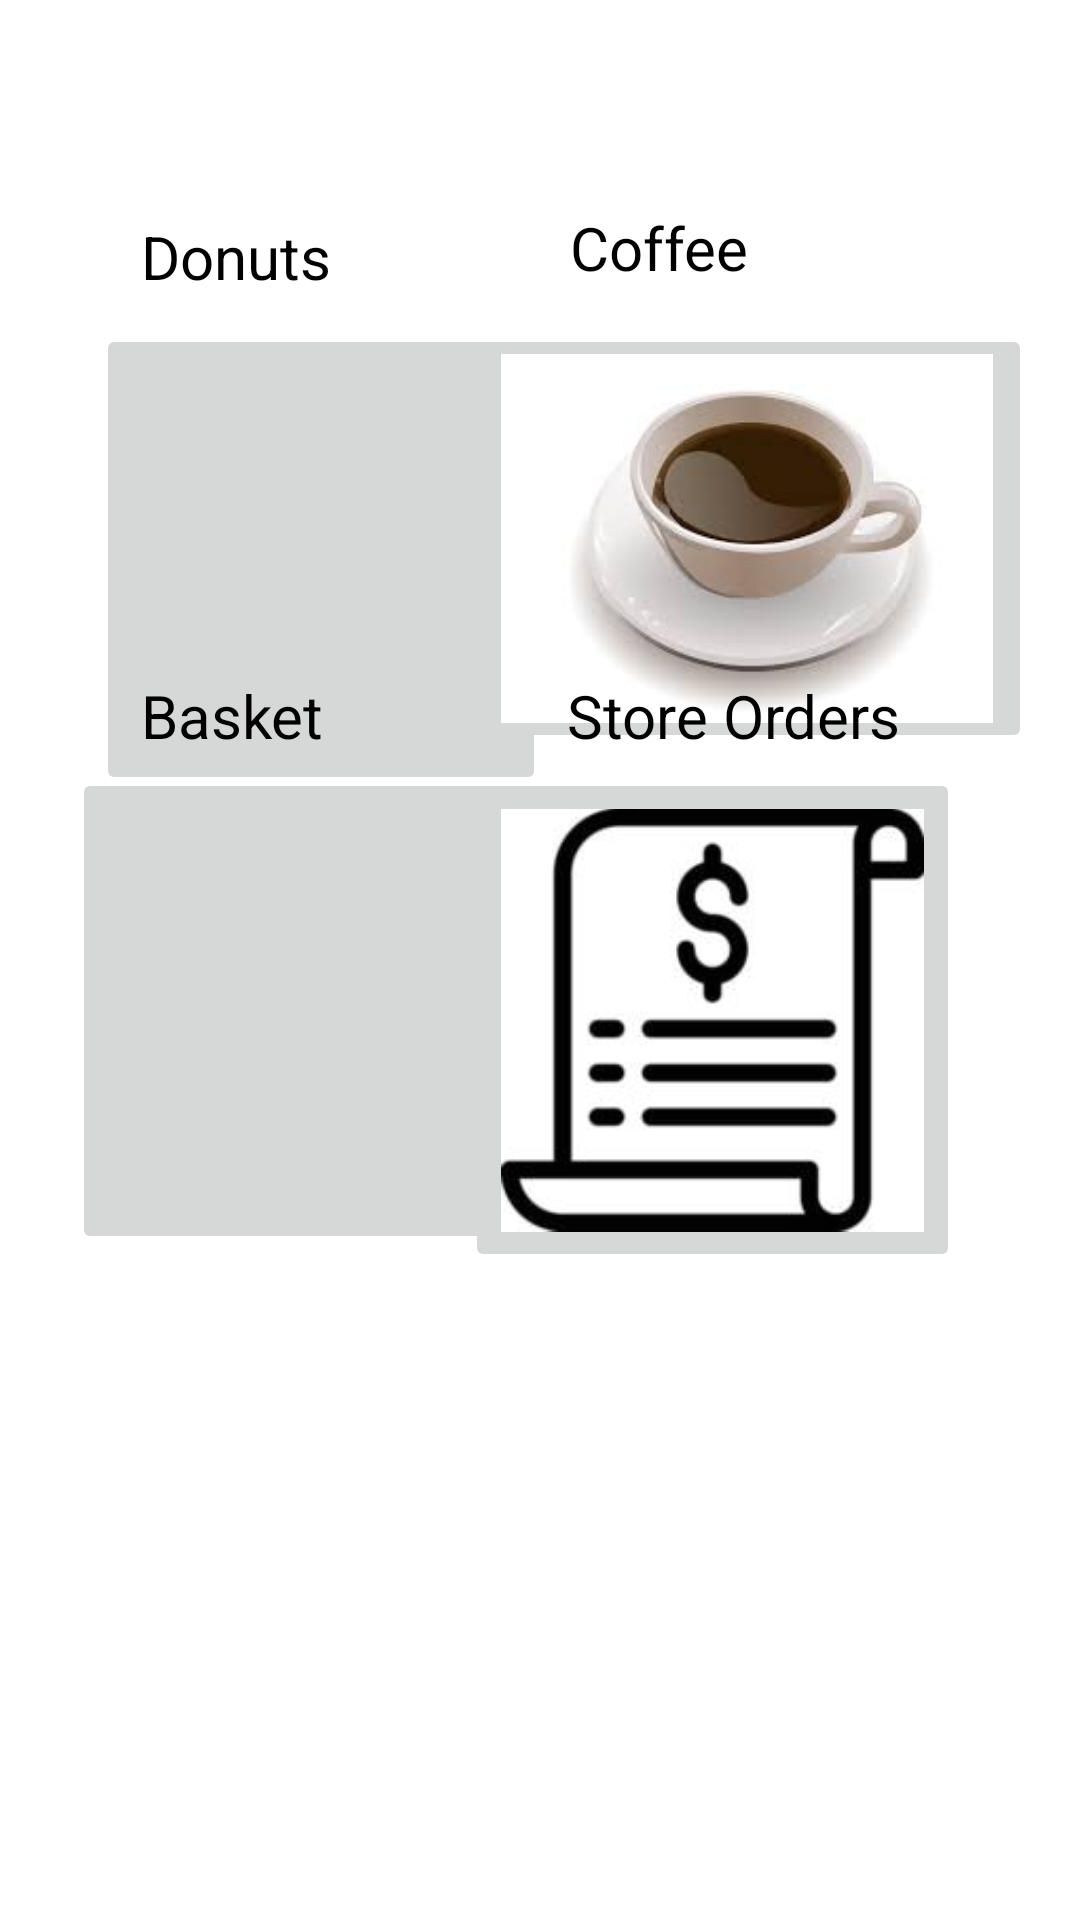

Produce the Android XML layout that renders to this screen, including the resource entries it uses.
<!-- AndroidManifest.xml: application theme Theme.RutgersCafe -->
<!-- res/layout/activity_chooser.xml -->
<?xml version="1.0" encoding="utf-8"?>
<androidx.constraintlayout.widget.ConstraintLayout xmlns:android="http://schemas.android.com/apk/res/android"
    xmlns:app="http://schemas.android.com/apk/res-auto"
    xmlns:tools="http://schemas.android.com/tools"
    android:id="@+id/activityChooser"
    android:layout_width="match_parent"
    android:layout_height="match_parent"
    tools:context=".ActivityChooser">


    <ImageButton
        android:id="@+id/donutImageButton"
        android:layout_width="150dp"
        android:layout_height="157dp"
        android:layout_marginStart="32dp"
        android:layout_marginTop="108dp"
        android:onClick="donutImageOpenActivity"
        android:scaleType="fitCenter"
        app:layout_constraintStart_toStartOf="parent"
        app:layout_constraintTop_toTopOf="parent"
        app:srcCompat="@drawable/donuticon" />

    <ImageButton
        android:id="@+id/coffeeImageButton"
        android:layout_width="190dp"
        android:layout_height="143dp"
        android:layout_marginTop="108dp"
        android:layout_marginEnd="16dp"
        android:onClick="coffeeImageOpen"
        android:scaleType="fitCenter"
        app:layout_constraintEnd_toEndOf="parent"
        app:layout_constraintTop_toTopOf="parent"
        app:srcCompat="@drawable/coffeeicon" />

    <ImageButton
        android:id="@+id/basketImageButton"
        android:layout_width="158dp"
        android:layout_height="162dp"
        android:layout_marginStart="24dp"
        android:layout_marginBottom="222dp"
        android:onClick="basketImageOpen"
        android:scaleType="fitCenter"
        app:layout_constraintBottom_toBottomOf="parent"
        app:layout_constraintStart_toStartOf="parent"
        app:srcCompat="@drawable/basketicon" />

    <ImageButton
        android:id="@+id/storeOrdersImageButton"
        android:layout_width="165dp"
        android:layout_height="168dp"
        android:layout_marginEnd="40dp"
        android:layout_marginBottom="216dp"
        android:onClick="storeOrdersImageOpen"
        android:scaleType="fitCenter"
        app:layout_constraintBottom_toBottomOf="parent"
        app:layout_constraintEnd_toEndOf="parent"
        app:srcCompat="@drawable/ordersicon" />

    <TextView
        android:id="@+id/textView"
        android:layout_width="114dp"
        android:layout_height="24dp"
        android:layout_marginStart="47dp"
        android:layout_marginTop="72dp"
        android:text="Donuts"
        android:textColor="@color/black"
        android:textSize="20sp"
        app:layout_constraintStart_toStartOf="parent"
        app:layout_constraintTop_toTopOf="parent" />

    <TextView
        android:id="@+id/textView5"
        android:layout_width="114dp"
        android:layout_height="24dp"
        android:layout_marginEnd="57dp"
        android:layout_marginBottom="391dp"
        android:text="Store Orders"
        android:textColor="@color/black"
        android:textSize="20sp"
        app:layout_constraintBottom_toBottomOf="parent"
        app:layout_constraintEnd_toEndOf="parent" />

    <TextView
        android:id="@+id/textView3"
        android:layout_width="99dp"
        android:layout_height="27dp"
        android:layout_marginTop="69dp"
        android:layout_marginEnd="71dp"
        android:text="Coffee"
        android:textColor="@color/black"
        android:textSize="20sp"
        app:layout_constraintEnd_toEndOf="parent"
        app:layout_constraintTop_toTopOf="parent" />

    <TextView
        android:id="@+id/textView4"
        android:layout_width="99dp"
        android:layout_height="22dp"
        android:layout_marginStart="47dp"
        android:layout_marginBottom="393dp"
        android:text="Basket"
        android:textColor="@color/black"
        android:textSize="20sp"
        app:layout_constraintBottom_toBottomOf="parent"
        app:layout_constraintStart_toStartOf="parent" />

</androidx.constraintlayout.widget.ConstraintLayout>
<!-- resources referenced by this layout -->
<resources>
  <!-- drawable coffeeicon: jpeg bitmap (drawable, 3664 bytes) -->
  <!-- drawable ordersicon: png bitmap (drawable, 5655 bytes) -->
  <style name="Theme.RutgersCafe" parent="Theme.MaterialComponents.DayNight.DarkActionBar">
          
          <item name="colorPrimary">@color/purple_500</item>
          <item name="colorPrimaryVariant">@color/purple_700</item>
          <item name="colorOnPrimary">@color/white</item>
          
          <item name="colorSecondary">@color/teal_200</item>
          <item name="colorSecondaryVariant">@color/teal_700</item>
          <item name="colorOnSecondary">@color/black</item>
          
          <item name="android:statusBarColor">?attr/colorPrimaryVariant</item>
          
      </style>
  <!-- not gathered from this repository: default colours our renderer supplied (Android Studio template values) -->
  <color name="purple_500">#FF6200EE</color>
  <color name="purple_700">#FF3700B3</color>
  <color name="teal_200">#FF03DAC5</color>
  <color name="teal_700">#FF018786</color>
  <color name="black">#FF000000</color>
  <color name="white">#FFFFFFFF</color>
</resources>
